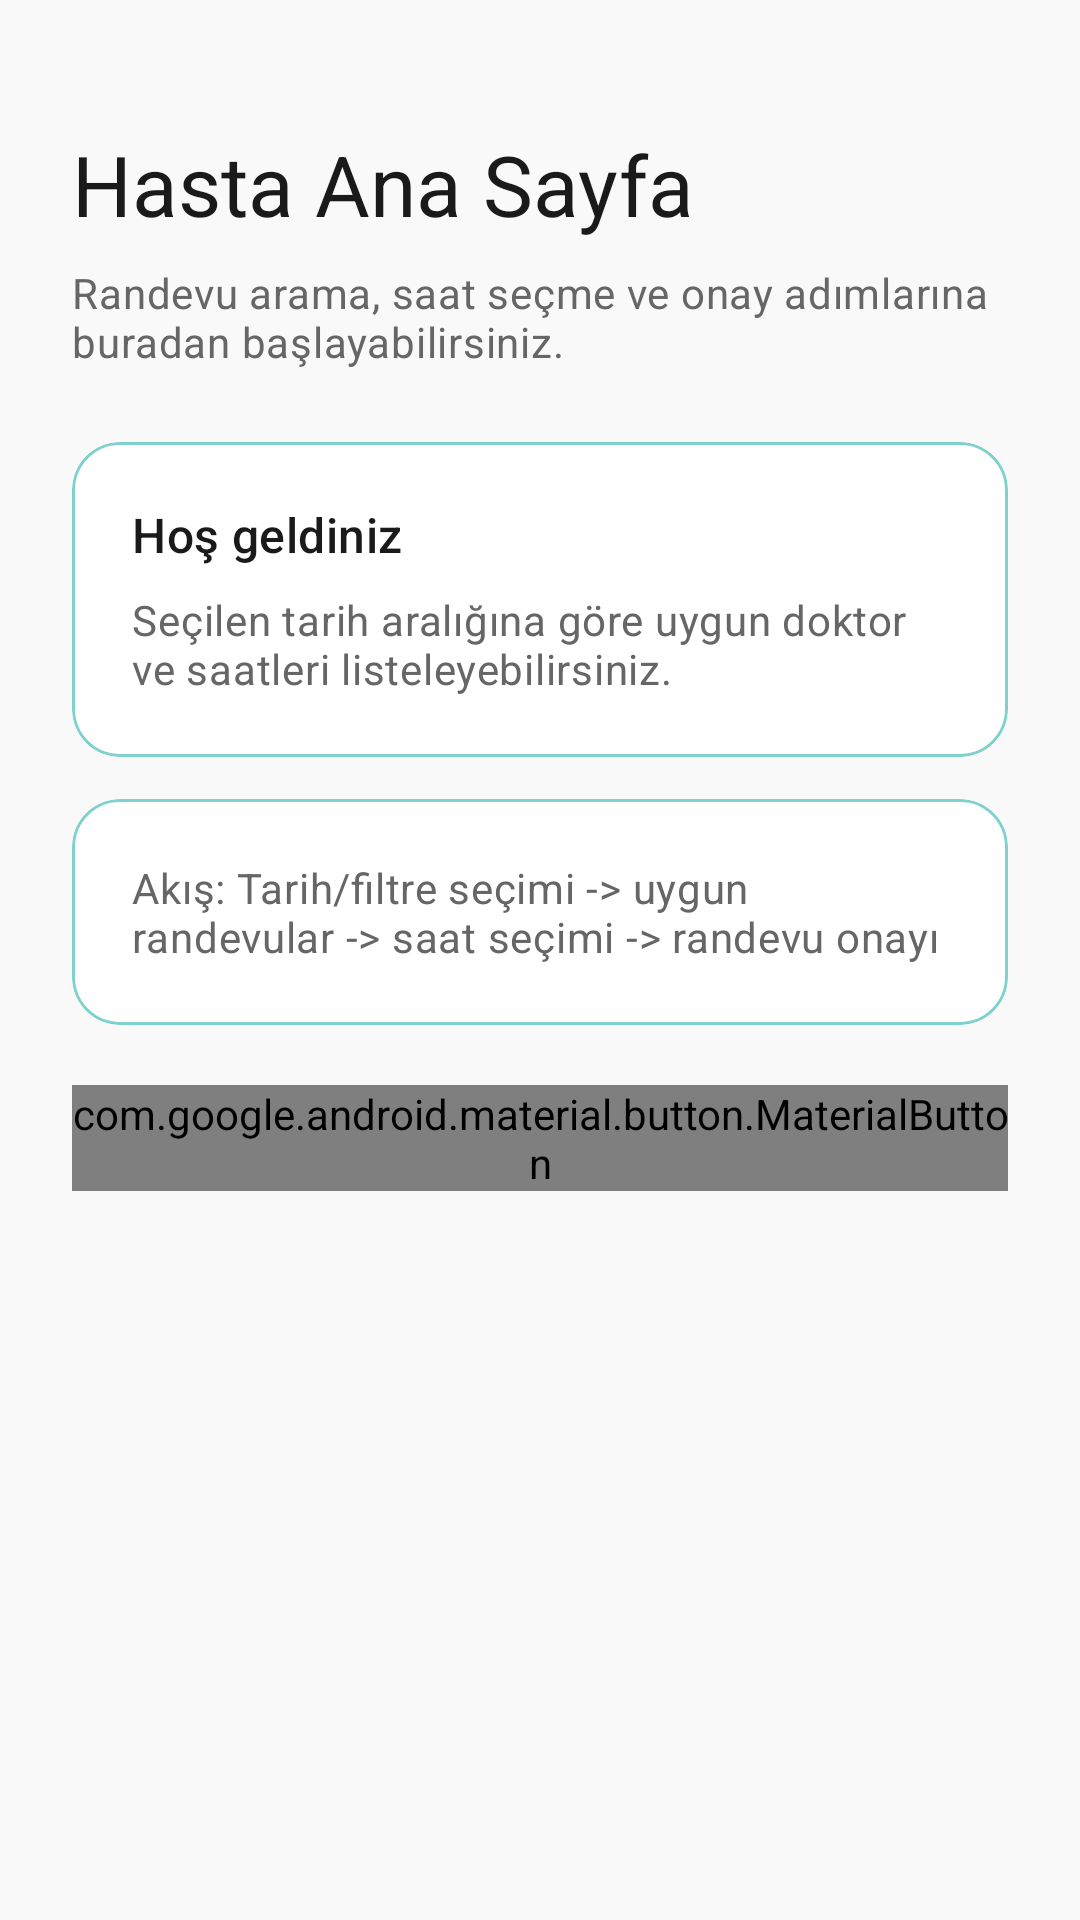

Here is an Android app screen rendered from its layout file. Give the layout XML and the strings, colors and styles it references.
<!-- AndroidManifest.xml: application theme Theme.MerkeziSaglik -->
<!-- res/layout/fragment_patient_home.xml -->
<?xml version="1.0" encoding="utf-8"?>
<androidx.constraintlayout.widget.ConstraintLayout xmlns:android="http://schemas.android.com/apk/res/android"
    xmlns:app="http://schemas.android.com/apk/res-auto"
    xmlns:tools="http://schemas.android.com/tools"
    android:layout_width="match_parent"
    android:layout_height="match_parent"
    android:background="@color/background"
    tools:context="com.menasy.merkezisagliksistemi.ui.patient.home.PatientHomeFragment">

    <androidx.core.widget.NestedScrollView
        android:id="@+id/nsvPatientHome"
        android:layout_width="0dp"
        android:layout_height="0dp"
        android:clipToPadding="false"
        android:fillViewport="true"
        android:paddingHorizontal="24dp"
        android:paddingVertical="20dp"
        app:layout_constraintBottom_toBottomOf="parent"
        app:layout_constraintEnd_toEndOf="parent"
        app:layout_constraintStart_toStartOf="parent"
        app:layout_constraintTop_toTopOf="parent">

        <androidx.constraintlayout.widget.ConstraintLayout
            android:id="@+id/layoutPatientContent"
            android:layout_width="match_parent"
            android:layout_height="wrap_content">

            <LinearLayout
                android:id="@+id/layoutPatientBody"
                android:layout_width="0dp"
                android:layout_height="wrap_content"
                android:orientation="vertical"
                app:layout_constraintBottom_toBottomOf="parent"
                app:layout_constraintEnd_toEndOf="parent"
                app:layout_constraintStart_toStartOf="parent"
                app:layout_constraintTop_toTopOf="parent"
                app:layout_constraintVertical_bias="0.1">

                <TextView
                    android:id="@+id/tvTitle"
                    android:layout_width="match_parent"
                    android:layout_height="wrap_content"
                    android:text="Hasta Ana Sayfa"
                    android:textAppearance="?attr/textAppearanceHeadlineMedium"
                    android:textColor="@color/text_primary" />

                <TextView
                    android:id="@+id/tvPatientSubtitle"
                    android:layout_width="match_parent"
                    android:layout_height="wrap_content"
                    android:layout_marginTop="8dp"
                    android:text="Randevu arama, saat seçme ve onay adımlarına buradan başlayabilirsiniz."
                    android:textAppearance="?attr/textAppearanceBodyMedium"
                    android:textColor="@color/text_secondary" />

                <com.google.android.material.card.MaterialCardView
                    android:id="@+id/cardPatientSummary"
                    android:layout_width="match_parent"
                    android:layout_height="wrap_content"
                    android:layout_marginTop="24dp"
                    app:cardBackgroundColor="@color/surface"
                    app:cardCornerRadius="16dp"
                    app:cardElevation="0dp"
                    app:strokeColor="@color/primary_light"
                    app:strokeWidth="1dp">

                    <LinearLayout
                        android:layout_width="match_parent"
                        android:layout_height="wrap_content"
                        android:orientation="vertical"
                        android:padding="20dp">

                        <TextView
                            android:id="@+id/tvPatientSummaryTitle"
                            android:layout_width="match_parent"
                            android:layout_height="wrap_content"
                            android:text="Hoş geldiniz"
                            android:textAppearance="?attr/textAppearanceTitleMedium"
                            android:textColor="@color/text_primary" />

                        <TextView
                            android:id="@+id/tvPatientSummaryDescription"
                            android:layout_width="match_parent"
                            android:layout_height="wrap_content"
                            android:layout_marginTop="8dp"
                            android:text="Seçilen tarih aralığına göre uygun doktor ve saatleri listeleyebilirsiniz."
                            android:textAppearance="?attr/textAppearanceBodyMedium"
                            android:textColor="@color/text_secondary" />
                    </LinearLayout>
                </com.google.android.material.card.MaterialCardView>

                <com.google.android.material.card.MaterialCardView
                    android:id="@+id/cardPatientFutureArea"
                    android:layout_width="match_parent"
                    android:layout_height="wrap_content"
                    android:layout_marginTop="14dp"
                    android:layout_marginBottom="20dp"
                    app:cardBackgroundColor="@color/surface"
                    app:cardCornerRadius="16dp"
                    app:cardElevation="0dp"
                    app:strokeColor="@color/primary_light"
                    app:strokeWidth="1dp">

                    <TextView
                        android:id="@+id/tvPatientFutureAreaDescription"
                        android:layout_width="match_parent"
                        android:layout_height="wrap_content"
                        android:padding="20dp"
                        android:text="Akış: Tarih/filtre seçimi -> uygun randevular -> saat seçimi -> randevu onayı"
                        android:textAppearance="?attr/textAppearanceBodyMedium"
                        android:textColor="@color/text_secondary" />
                </com.google.android.material.card.MaterialCardView>

                <com.google.android.material.button.MaterialButton
                    android:id="@+id/btnTakeAppointment"
                    android:layout_width="match_parent"
                    android:layout_height="wrap_content"
                    android:layout_marginBottom="20dp"
                    android:text="Randevu Al" />
            </LinearLayout>
        </androidx.constraintlayout.widget.ConstraintLayout>
    </androidx.core.widget.NestedScrollView>

</androidx.constraintlayout.widget.ConstraintLayout>
<!-- resources referenced by this layout -->
<resources>
  <color name="background">#F9F9F9</color>
  <color name="primary_light">#7ED1CC</color>
  <color name="surface">#FFFFFF</color>
  <color name="text_primary">#1A1A1A</color>
  <color name="text_secondary">#666666</color>
  <style name="Theme.MerkeziSaglik" parent="Theme.Material3.Light.NoActionBar">
          <item name="colorPrimary">@color/primary</item>
          <item name="colorOnPrimary">@android:color/white</item>
  
          <item name="colorSecondary">@color/secondary</item>
          <item name="colorOnSecondary">@android:color/white</item>
          <item name="colorSurface">@color/surface</item>
          <item name="colorOnSurface">@color/text_primary</item>
  
          <item name="android:colorBackground">@color/background</item>
          <item name="colorError">@color/error</item>
          <item name="android:textColorPrimary">@color/text_primary</item>
          <item name="android:textColorSecondary">@color/text_secondary</item>
  
          <item name="android:statusBarColor">@color/primary_dark</item>
          <item name="android:navigationBarColor">@color/background</item>
          <item name="materialButtonStyle">@style/Widget.MerkeziSaglik.CommonButton</item>
      </style>
  <color name="primary">#46B4AF</color>
  <color name="secondary">#0066CC</color>
  <color name="error">#D40D12</color>
  <color name="primary_dark">#2F8F8A</color>
  <style name="Widget.MerkeziSaglik.CommonButton" parent="Widget.Material3.Button">
          <item name="android:textAllCaps">false</item>
          <item name="android:textStyle">normal</item>
          <item name="android:textSize">16sp</item>
          <item name="android:letterSpacing">0.01</item>
          <item name="android:fontFamily">sans-serif</item>
          <item name="android:insetTop">0dp</item>
          <item name="android:insetBottom">0dp</item>
          <item name="android:minHeight">0dp</item>
          <item name="android:minWidth">0dp</item>
          <item name="android:paddingStart">20dp</item>
          <item name="android:paddingEnd">20dp</item>
          <item name="android:paddingTop">12dp</item>
          <item name="android:paddingBottom">12dp</item>
          <item name="android:background">@drawable/bg_common_button</item>
          <item name="android:elevation">5dp</item>
          <item name="android:stateListAnimator">@animator/common_button_state_animator</item>
          <item name="android:textColor">@color/common_button_text_selector</item>
      </style>
</resources>
